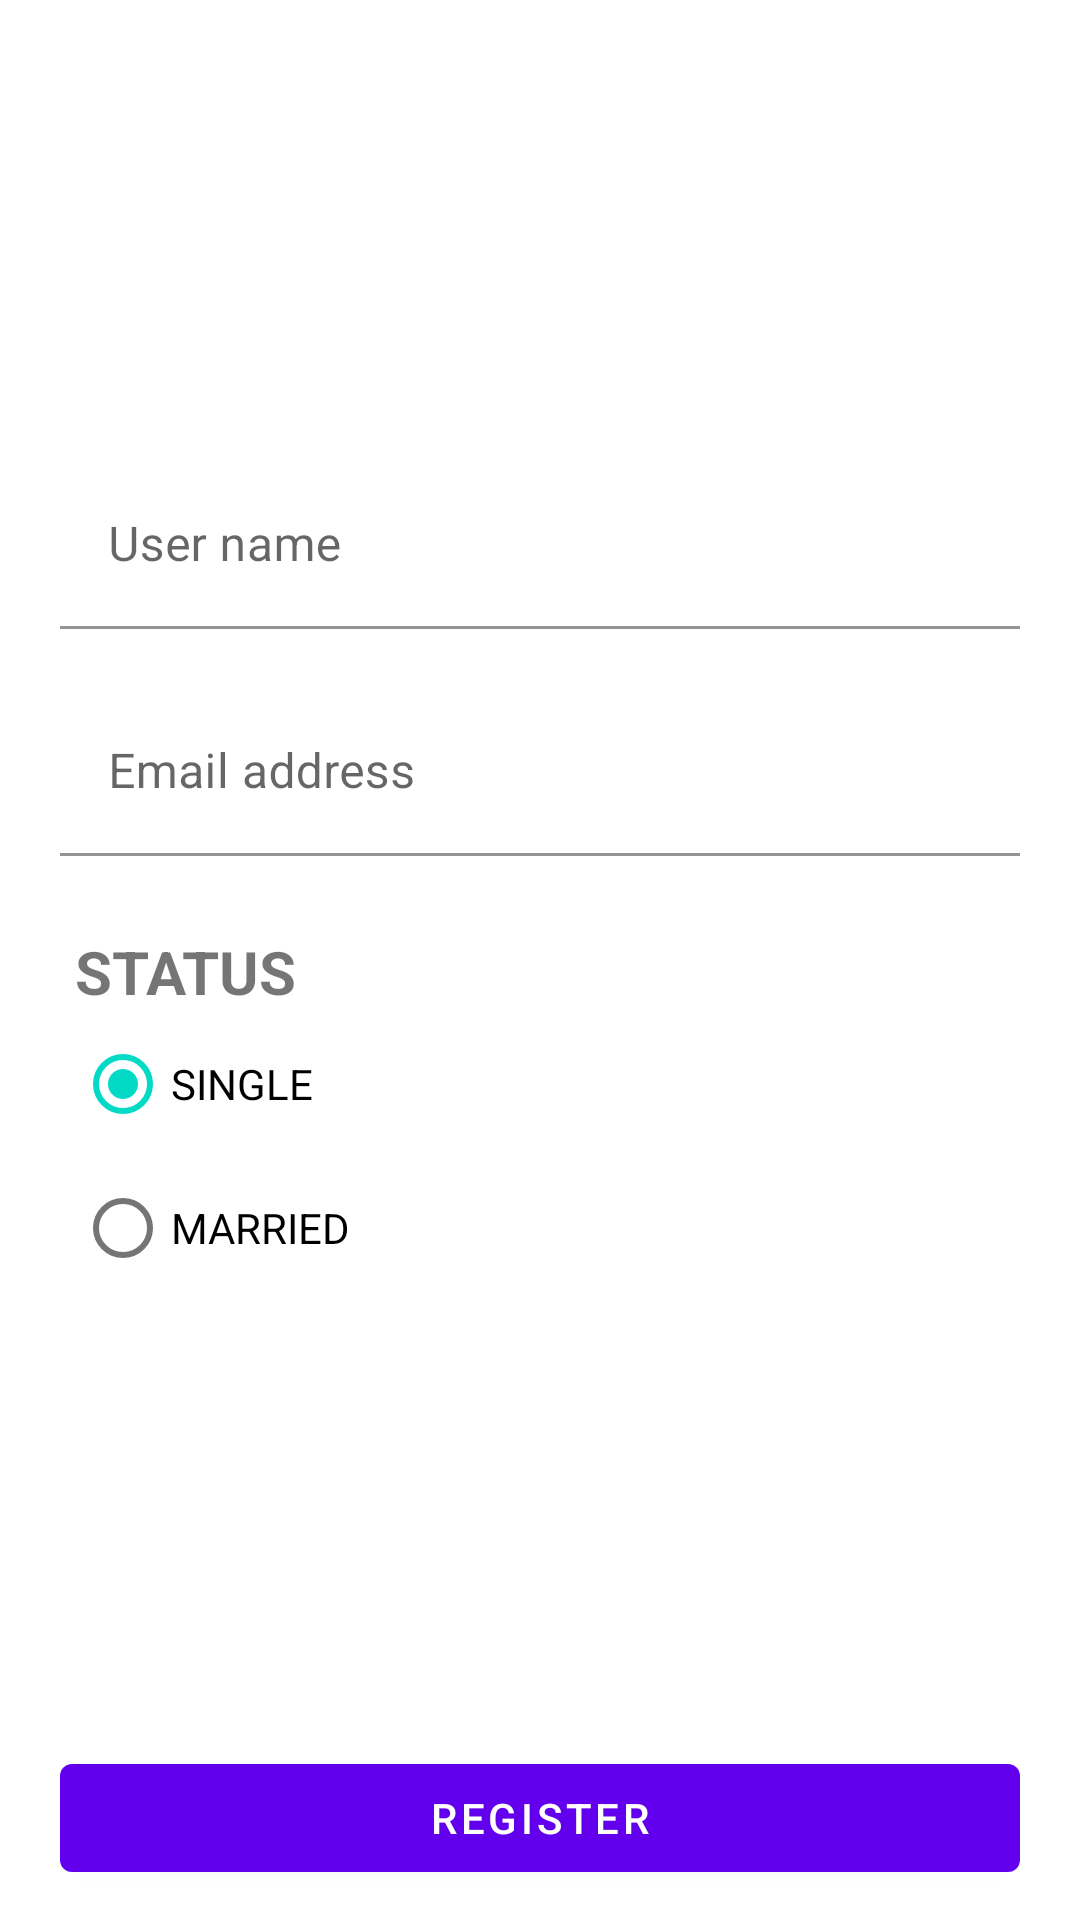

Android layout source for this screen:
<!-- AndroidManifest.xml: application theme Theme.JeffPizzas -->
<!-- res/layout/fragment_register.xml -->
<?xml version="1.0" encoding="utf-8"?>
<androidx.constraintlayout.widget.ConstraintLayout
    xmlns:android="http://schemas.android.com/apk/res/android"
    xmlns:app="http://schemas.android.com/apk/res-auto"
    xmlns:tools="http://schemas.android.com/tools"
    tools:context=".ui.register.RegisterFragment"
    android:padding="@dimen/margin_default"
    android:layout_width="match_parent"
    android:layout_height="match_parent">

    <ProgressBar
        android:id="@+id/progressBar"
        android:layout_width="wrap_content"
        android:layout_height="wrap_content"
        app:layout_constraintBottom_toBottomOf="parent"
        app:layout_constraintEnd_toEndOf="parent"
        app:layout_constraintStart_toStartOf="parent"
        app:layout_constraintTop_toTopOf="parent"
        android:indeterminate="true"
        android:visibility="gone"/>

    <LinearLayout
        android:id="@+id/registerLayout"
        android:layout_width="match_parent"
        android:layout_height="wrap_content"
        app:layout_constraintTop_toTopOf="parent"
        app:layout_constraintBottom_toTopOf="@+id/buttonRegister"
        android:orientation="vertical">

        <com.google.android.material.textfield.TextInputLayout
            android:id="@+id/nameError"
            android:layout_width="match_parent"
            android:layout_height="wrap_content"
            android:layout_margin="@dimen/margin_default"
            app:layout_constraintVertical_chainStyle="packed"
            tools:layout_editor_absoluteX="0dp">

           <EditText
                android:id="@+id/userName"
                android:layout_width="match_parent"
                android:layout_height="wrap_content"
                android:background="@color/white"
                android:hint="@string/username" />

        </com.google.android.material.textfield.TextInputLayout>

        <com.google.android.material.textfield.TextInputLayout
            android:id="@+id/emailError"
            android:layout_width="match_parent"
            android:layout_height="wrap_content"
            android:layout_margin="@dimen/margin_default"
            app:layout_constraintVertical_chainStyle="packed"
            tools:layout_editor_absoluteX="0dp">

            <EditText
                android:id="@+id/enterEmail"
                android:layout_width="match_parent"
                android:layout_height="wrap_content"
                android:background="@color/white"
                android:hint="@string/email"
                android:inputType="textEmailAddress" />

        </com.google.android.material.textfield.TextInputLayout>
        
        <LinearLayout
            android:layout_width="match_parent"
            android:layout_height="wrap_content"
            android:orientation="horizontal">

            <RadioGroup
                android:id="@+id/statusRadioGroup"
                android:layout_width="match_parent"
                android:layout_height="wrap_content"
                android:padding="15dp">

                <TextView
                    android:id="@+id/statusTitle"
                    android:layout_width="match_parent"
                    android:layout_height="wrap_content"
                    android:text="@string/status"
                    android:textStyle="bold"
                    android:textSize="20sp"/>

                <RadioButton
                    android:id="@+id/singleRadioButton"
                    android:layout_width="wrap_content"
                    android:layout_height="wrap_content"
                    android:checked="true"
                    android:text="@string/single"/>

                <RadioButton
                    android:id="@+id/marriedRadioButton"
                    android:layout_width="wrap_content"
                    android:layout_height="wrap_content"
                    android:text="@string/married"/>

            </RadioGroup>

        </LinearLayout>

    </LinearLayout>

    <Button
        android:id="@+id/buttonRegister"
        android:layout_width="match_parent"
        android:layout_height="wrap_content"
        android:layout_marginHorizontal="@dimen/margin_default"
        android:text="@string/register"
        app:layout_constraintBottom_toBottomOf="parent" />

</androidx.constraintlayout.widget.ConstraintLayout>
<!-- resources referenced by this layout -->
<resources>
  <dimen name="margin_default">10dp</dimen>
  <string name="email">Email address</string>
  <string name="married">MARRIED</string>
  <string name="register">Register</string>
  <string name="single">SINGLE</string>
  <string name="status">STATUS</string>
  <string name="username">User name</string>
  <style name="Theme.JeffPizzas" parent="Theme.MaterialComponents.DayNight.DarkActionBar">
  
          
          <item name="colorPrimary">@color/purple_500</item>
          <item name="colorPrimaryVariant">@color/purple_700</item>
          <item name="colorOnPrimary">@color/white</item>
  
          
          <item name="colorSecondary">@color/teal_200</item>
          <item name="colorSecondaryVariant">@color/teal_700</item>
          <item name="colorOnSecondary">@color/black</item>
  
          
          <item name="android:statusBarColor" tools:targetApi="l">?attr/colorPrimaryVariant</item>
  
          
          <item name="windowActionBar">false</item>
          <item name="windowNoTitle">true</item>
  
      </style>
  <!-- not gathered from this repository: default colours our renderer supplied (Android Studio template values) -->
  <color name="purple_500">#FF6200EE</color>
  <color name="purple_700">#FF3700B3</color>
  <color name="teal_200">#FF03DAC5</color>
  <color name="teal_700">#FF018786</color>
  <color name="black">#FF000000</color>
  <color name="white">#FFFFFFFF</color>
</resources>
